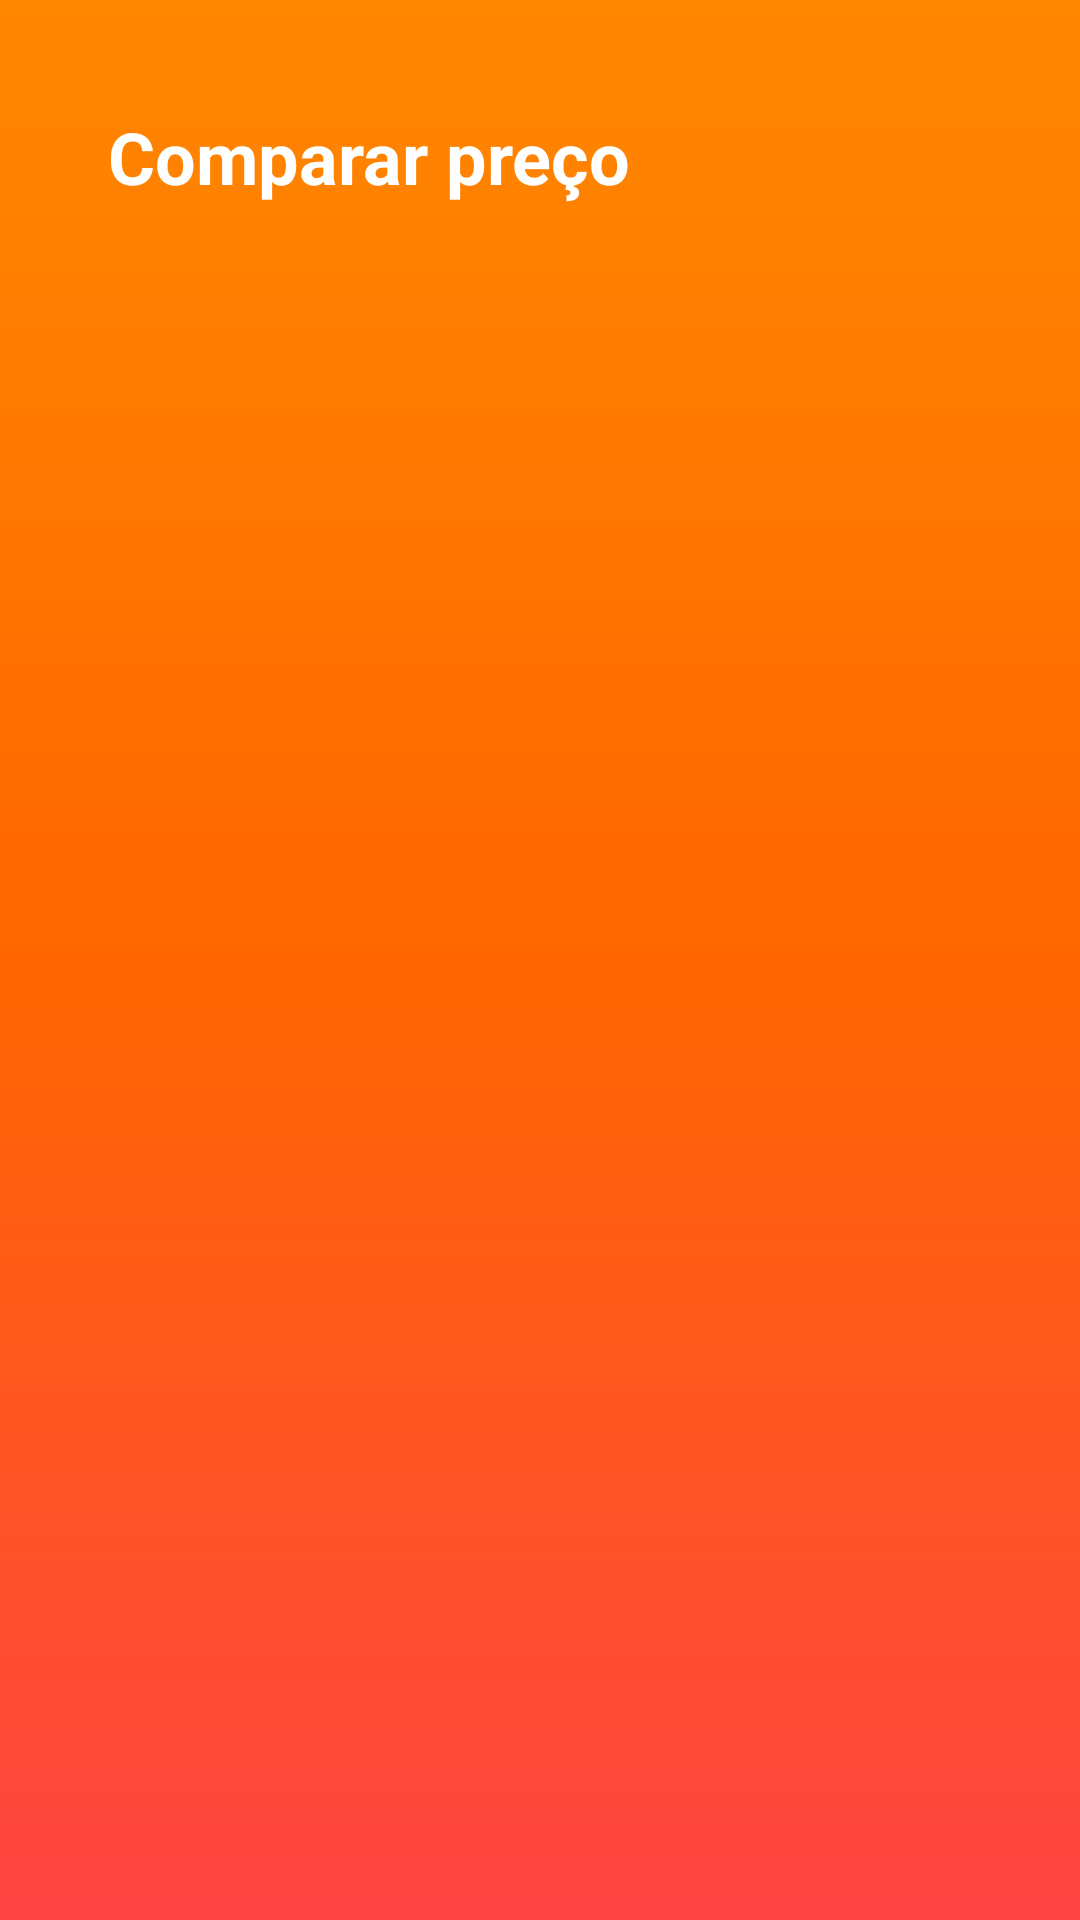

Android layout source for this screen:
<!-- AndroidManifest.xml: application theme Theme.Economiza -->
<!-- res/layout/activity_comparar_preco.xml -->
<?xml version="1.0" encoding="utf-8"?>
<androidx.constraintlayout.widget.ConstraintLayout xmlns:android="http://schemas.android.com/apk/res/android"
    xmlns:app="http://schemas.android.com/apk/res-auto"
    xmlns:tools="http://schemas.android.com/tools"
    android:layout_width="match_parent"
    android:layout_height="match_parent"
    tools:context=".activity.CompararPrecoActivity"
    android:background="@drawable/bg">

    <TextView
        android:id="@+id/txt_comparar_preco"
        android:layout_width="wrap_content"
        android:layout_height="wrap_content"
        android:text="@string/comparar_pre_o"
        android:textColor="@color/white"
        android:textSize="24sp"
        android:textStyle="bold"
        app:layout_constraintStart_toStartOf="parent"
        app:layout_constraintTop_toTopOf="parent"
        android:layout_marginStart="36dp"
        android:layout_marginTop="36dp"/>


    <androidx.recyclerview.widget.RecyclerView
        android:id="@+id/recyclerView_produtos"
        android:layout_width="match_parent"
        android:layout_height="match_parent"
        android:layout_marginTop="90dp"
        app:layout_constraintStart_toEndOf="@id/txt_comparar_preco"/>



</androidx.constraintlayout.widget.ConstraintLayout>
<!-- resources referenced by this layout -->
<resources>
  <!-- drawable bg (drawable) -->
  <?xml version="1.0" encoding="utf-8"?>
  <shape xmlns:android="http://schemas.android.com/apk/res/android">
  
      <gradient
          android:startColor="@android:color/holo_red_light"
          android:centerColor="#FF6600"
          android:endColor="@android:color/holo_orange_dark"
          android:angle="90"/>
  
  </shape>
  <string name="comparar_pre_o">Comparar preço</string>
  <style name="Theme.Economiza" parent="Theme.MaterialComponents.DayNight.DarkActionBar">
          
          <item name="colorPrimary">@android:color/holo_orange_dark</item>
          <item name="colorPrimaryVariant">@android:color/holo_orange_dark</item>
          <item name="colorOnPrimary">@color/white</item>
          
          <item name="colorSecondary">@color/teal_200</item>
          <item name="colorSecondaryVariant">@color/teal_700</item>
          <item name="colorOnSecondary">@color/black</item>
          
          <item name="android:statusBarColor" tools:targetApi="l">?attr/colorPrimaryVariant</item>
          
      </style>
  <!-- not gathered from this repository: default colours our renderer supplied (Android Studio template values) -->
  <color name="teal_200">#FF03DAC5</color>
  <color name="teal_700">#FF018786</color>
  <color name="black">#FF000000</color>
  <color name="white">#FFFFFFFF</color>
</resources>
